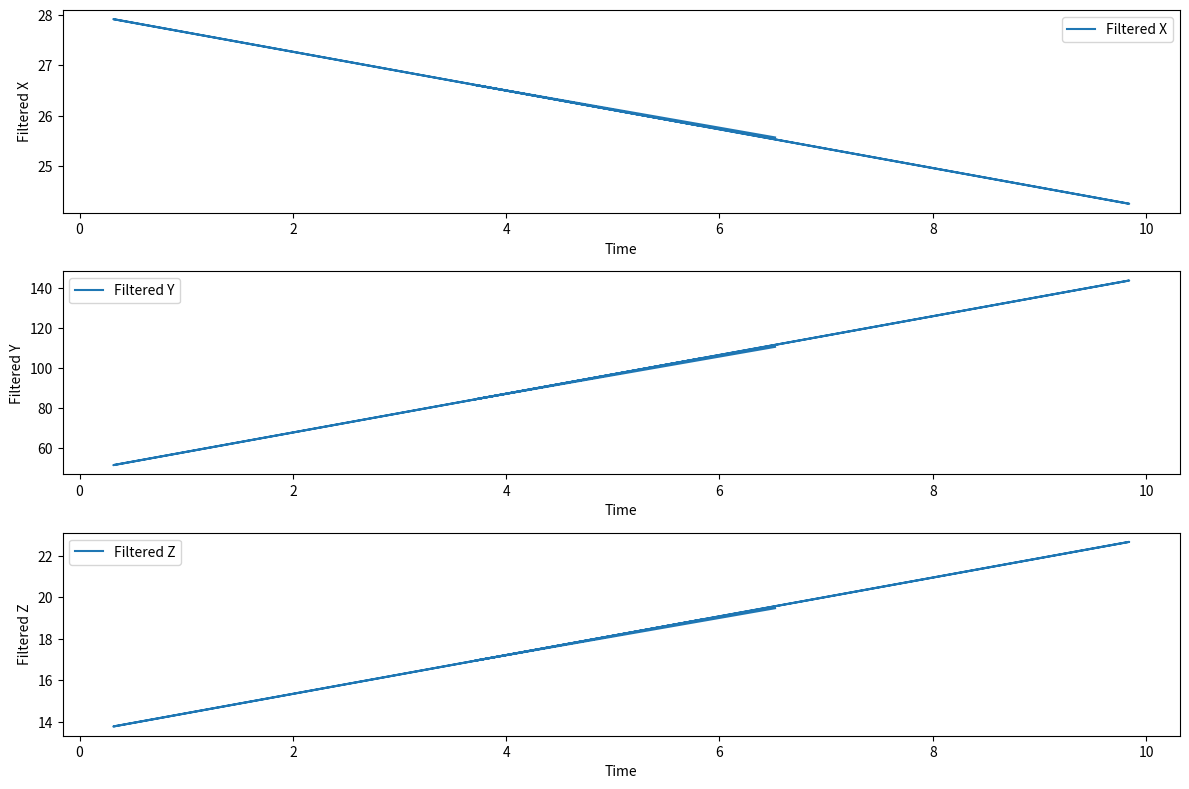

Write Python code to recreate this figure.
import numpy as np
import matplotlib.pyplot as plt
import csv

class CVFilter:
    def __init__(self):
        # Initialize filter parameters
        self.Sf = np.zeros((6, 1))  # Filter state vector
        self.pf = np.eye(6)  # Filter state covariance matrix
        self.plant_noise = 20  # Plant noise covariance
        self.H = np.eye(3, 6)  # Measurement matrix
        self.R = np.eye(3)  # Measurement noise covariance
        self.Meas_Time = 0  # Measured time

    def Initialize_Filter_state_covariance(self, x, y, z, vx, vy, vz, time):
        # Initialize filter state
        self.Sf = np.array([[x], [y], [z], [vx], [vy], [vz]])
        self.Meas_Time = time

    def Filter_state_covariance(self, measurement, current_time, velocity):
        # Predict step
        dt = current_time - self.Meas_Time
        Phi = np.eye(6)
        Phi[0, 3] = dt
        Phi[1, 4] = dt
        Phi[2, 5] = dt
        Q = np.eye(6) * self.plant_noise
        self.Sf = np.dot(Phi, self.Sf)
        self.pf = np.dot(np.dot(Phi, self.pf), Phi.T) + Q

        # Update step with JPDA
        Z = np.array([measurement])
        H = np.eye(3, 6)
        Inn = Z[:, :, np.newaxis] - np.dot(H, self.Sf)
        S = np.dot(H, np.dot(self.pf, H.T)) + self.R
        K = np.dot(np.dot(self.pf, H.T), np.linalg.inv(S))
        self.Sf = self.Sf + np.sum(K[:, :, np.newaxis] * Inn, axis=1)
        self.pf = np.dot(np.eye(6) - np.dot(K, H), self.pf)

        # Print filtered state
        print("Filtered State Components:")
        print("Filtered fx:", self.Sf[0][0])
        print("Filtered fy:", self.Sf[1][0])
        print("Filtered fz:", self.Sf[2][0])
        print("Filtered fvx:", self.Sf[3][0])
        print("Filtered fvy:", self.Sf[4][0])
        print("Filtered fvz:", self.Sf[5][0])
        print("Filtered Time:", current_time)

        self.Meas_Time = current_time  # Update measured time for the next iteration

        return self.Sf

# Function to generate random measurements satisfying given conditions
def generate_random_measurement():
    # Randomly generate measurements satisfying conditions
    measurement_range = np.random.uniform(0, 100)
    measurement_azimuth = np.random.uniform(0, 360)
    measurement_elevation = np.random.uniform(0, 90)
    measurement_time = np.random.uniform(0, 10)
    return measurement_range, measurement_azimuth, measurement_elevation, measurement_time

# Create an instance of the CVFilter class
kalman_filter = CVFilter()

# Lists to store filtered values
filtered_x = []
filtered_y = []
filtered_z = []
filtered_time = []

# Step 1: Initialize with 1st measurement M1
m1 = generate_random_measurement()
kalman_filter.Initialize_Filter_state_covariance(m1[0], m1[1], m1[2], 0, 0, 0, m1[3])

# Step 2: Initialize with 2nd measurement M2
m2 = generate_random_measurement()
kalman_filter.Initialize_Filter_state_covariance(m2[0], m2[1], m2[2], 0, 0, 0, m2[3])

# Process measurements and get predicted state estimates at each time step
for i in range(2, 10):
    # Step 3: Predict Measurement M3 using M1, M2, and their velocities
    vel_x = (m2[0] - m1[0]) / (m2[3] - m1[3])
    vel_y = (m2[1] - m1[1]) / (m2[3] - m1[3])
    vel_z = (m2[2] - m1[2]) / (m2[3] - m1[3])
    predicted_time = np.random.uniform(m2[3], m2[3] + 10)  # Predicted time for M3
    predicted_measurement = (m2[0] + vel_x * (predicted_time - m2[3]),
                             m2[1] + vel_y * (predicted_time - m2[3]),
                             m2[2] + vel_z * (predicted_time - m2[3]))

    # Step 4: Perform update step with JPDA
    filtered_state = kalman_filter.Filter_state_covariance(predicted_measurement, predicted_time, (vel_x, vel_y, vel_z))

    # Append filtered values to lists
    filtered_x.append(filtered_state[0][0])
    filtered_y.append(filtered_state[1][0])
    filtered_z.append(filtered_state[2][0])
    filtered_time.append(predicted_time)

# Plotting filtered x, y, and z components against time
plt.figure(figsize=(12, 8))

plt.subplot(3, 1, 1)
plt.plot(filtered_time, filtered_x, label='Filtered X')
plt.xlabel('Time')
plt.ylabel('Filtered X')
plt.legend()

plt.subplot(3, 1, 2)
plt.plot(filtered_time, filtered_y, label='Filtered Y')
plt.xlabel('Time')
plt.ylabel('Filtered Y')
plt.legend()

plt.subplot(3, 1, 3)
plt.plot(filtered_time, filtered_z, label='Filtered Z')
plt.xlabel('Time')
plt.ylabel('Filtered Z')
plt.legend()

plt.tight_layout()
plt.show()
